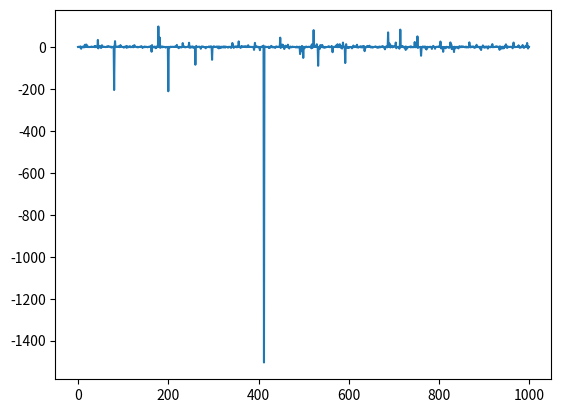

The script that saved this image:
import numpy as np
import matplotlib.pyplot as plt

N = 1000
y = np.random.rand(N)
values = np.tan(np.pi*y-1/2*np.pi)

plt.plot(values)
plt.show()